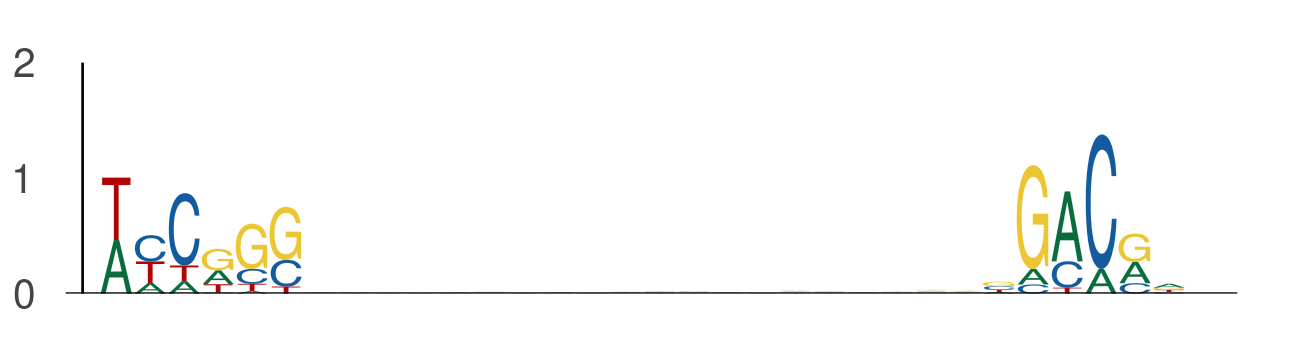

Values plotted in this chart, from the file beside it:
seq_index, start_position, end_position, is_reversed_complement
4575, 72, 78, 0
4575, 98, 104, 0
6072, 7, 13, 0
6072, 33, 39, 0
1822, 42, 48, 0
1822, 68, 74, 0
550, 73, 79, 0
550, 99, 105, 0
4583, 38, 44, 0
4583, 64, 70, 0
801, 89, 95, 0
801, 115, 121, 0
3407, 35, 41, 0
3407, 61, 67, 0
3407, 124, 130, 0
3407, 150, 156, 0
4737, 3, 9, 0
4737, 29, 35, 0
5639, 31, 37, 0
5639, 57, 63, 0
1101, 29, 35, 0
1101, 55, 61, 0
4526, 89, 95, 0
4526, 115, 121, 0
5377, 104, 110, 0
5377, 130, 136, 0
5857, 7, 13, 0
5857, 33, 39, 0
5822, 116, 122, 0
5822, 142, 148, 0
1525, 104, 110, 0
1525, 130, 136, 0
1905, 99, 105, 0
1905, 125, 131, 0
4917, 3, 9, 0
4917, 29, 35, 0
4917, 12, 18, 0
4917, 38, 44, 0
4155, 12, 18, 0
4155, 38, 44, 0
5158, 128, 134, 0
5158, 154, 160, 0
4328, 106, 112, 0
4328, 132, 138, 0
411, 3, 9, 0
411, 29, 35, 0
1474, 73, 79, 0
1474, 99, 105, 0
794, 48, 54, 0
794, 74, 80, 0
907, 24, 30, 0
907, 50, 56, 0
2238, 112, 118, 0
2238, 138, 144, 0
5570, 127, 133, 0
5570, 153, 159, 0
5642, 97, 103, 0
5642, 123, 129, 0
2387, 28, 34, 0
2387, 54, 60, 0
... 1,408 more rows
